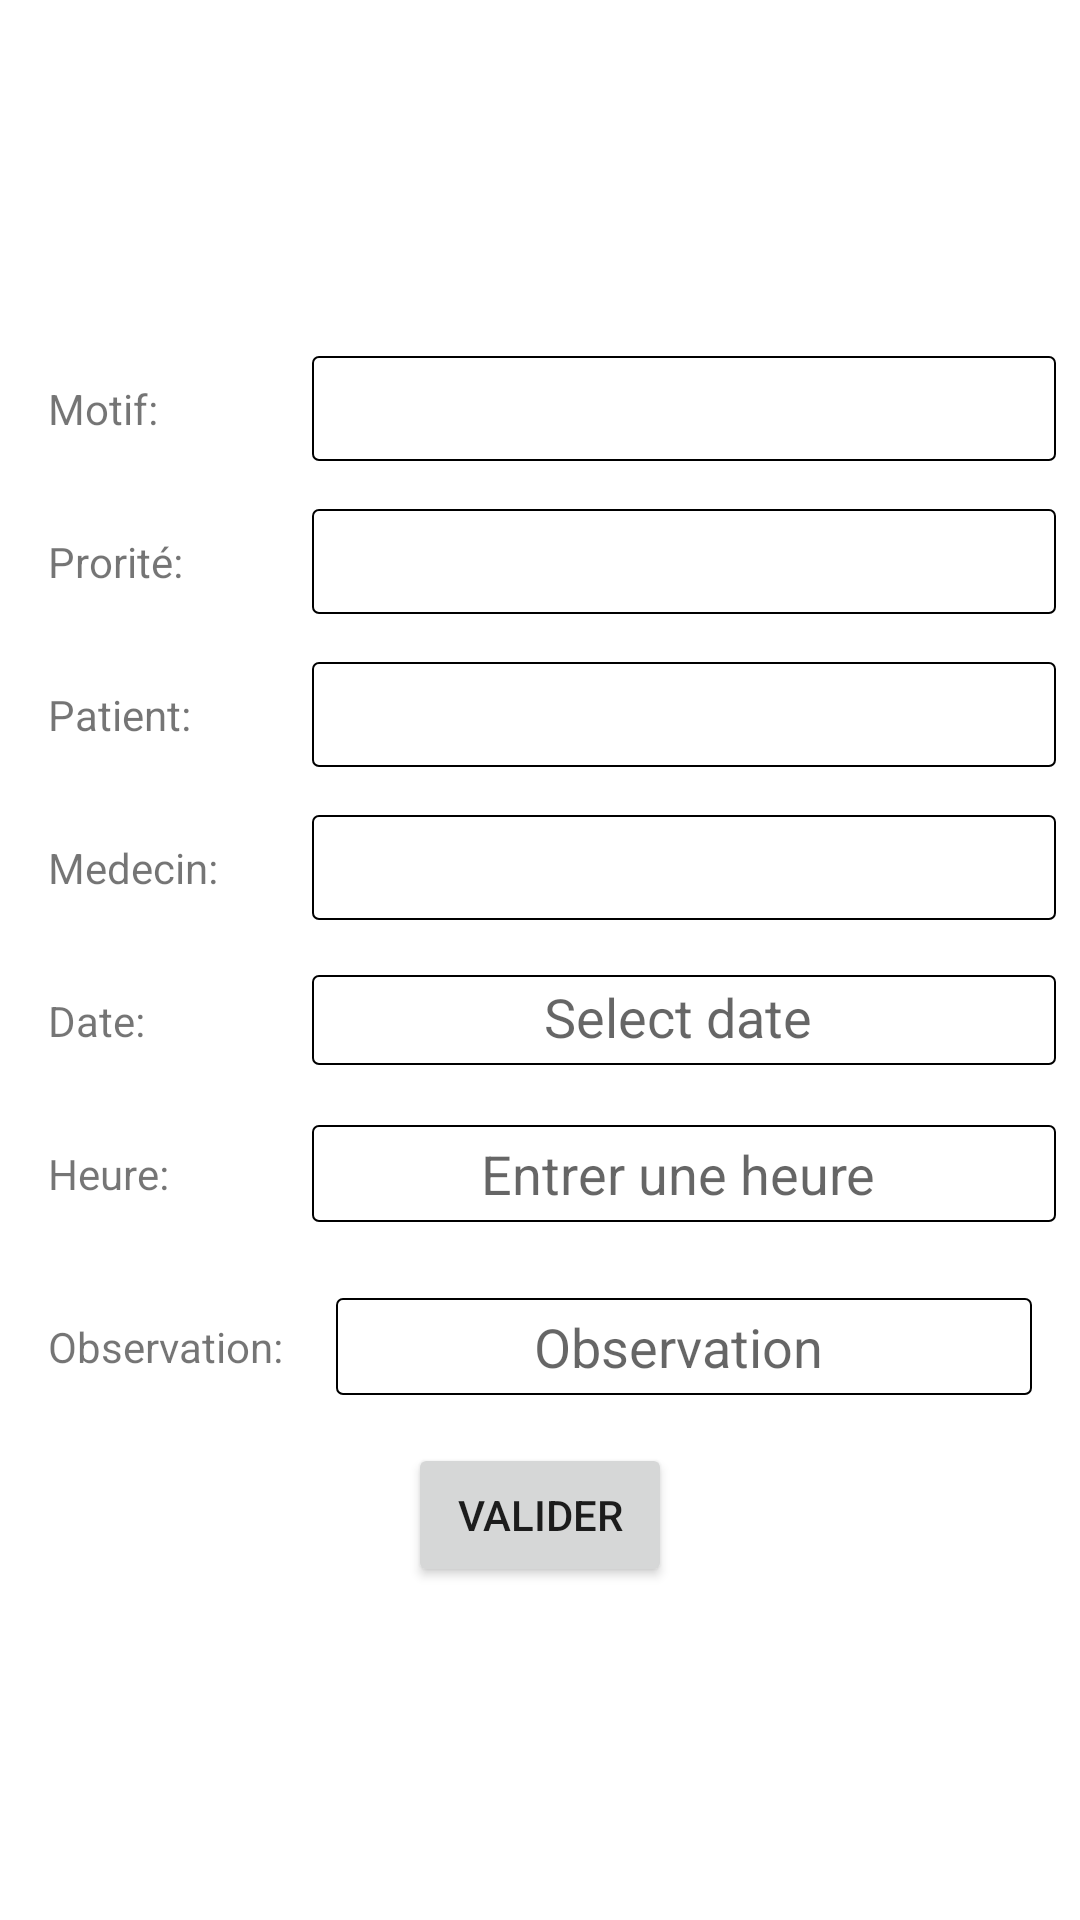

Write the Android layout XML for this screen, with the resource values it uses.
<!-- AndroidManifest.xml: application theme Theme.Acceuil_Recp -->
<!-- res/layout/fragment_frangment3.xml -->
<?xml version="1.0" encoding="utf-8"?>
<LinearLayout xmlns:android="http://schemas.android.com/apk/res/android"
    xmlns:app="http://schemas.android.com/apk/res-auto"
    android:layout_width="match_parent"
    android:layout_height="wrap_content"
    android:gravity="center"
    android:orientation="vertical">

    <LinearLayout
        android:layout_width="match_parent"
        android:layout_height="wrap_content"
        android:layout_margin="8dp"
        android:gravity="center_vertical"
        android:orientation="horizontal">

        <TextView
            android:layout_width="80dp"
            android:layout_height="wrap_content"
            android:layout_margin="8dp"
            android:text="Motif:" />


        <Spinner
            android:id="@+id/spinnerMotif"
            android:layout_width="match_parent"
            android:layout_height="35dp"
            android:background="@drawable/style_spinner"
            android:hint="Sélectionner le motif" />


    </LinearLayout>

    <LinearLayout
        android:layout_width="match_parent"
        android:layout_height="wrap_content"
        android:layout_margin="8dp"
        android:gravity="center_vertical"
        android:orientation="horizontal">

        <TextView
            android:layout_width="80dp"
            android:layout_height="wrap_content"
            android:layout_margin="8dp"
            android:text="Prorité:" />

        <Spinner
            android:id="@+id/spinnerPriorite"
            android:layout_width="match_parent"
            android:layout_height="35dp"
            android:background="@drawable/style_spinner"
            android:hint="Sélectionner la priorité" />
    </LinearLayout>

    <LinearLayout
        android:layout_width="match_parent"
        android:layout_height="wrap_content"
        android:layout_margin="8dp"
        android:gravity="center_vertical"
        android:orientation="horizontal">

        <TextView
            android:layout_width="80dp"
            android:layout_height="wrap_content"
            android:layout_margin="8dp"
            android:text="Patient:" />

        <Spinner
            android:id="@+id/spinnerPatient"
            android:layout_width="match_parent"
             android:layout_height="35dp"
            android:background="@drawable/style_spinner"
            android:hint="Sélectionner le patient" />
    </LinearLayout>

    <LinearLayout
        android:layout_width="match_parent"
        android:layout_height="wrap_content"
        android:layout_margin="8dp"
        android:gravity="center_vertical"
        android:orientation="horizontal">

        <TextView
            android:layout_width="80dp"
            android:layout_height="wrap_content"
            android:layout_margin="8dp"
            android:text="Medecin:" />

        <Spinner
            android:id="@+id/spinnerMedecin"
            android:layout_width="match_parent"
            android:layout_height="35dp"
            android:background="@drawable/style_spinner"
            android:hint="Sélectionner le médecin" />

    </LinearLayout>

    <LinearLayout
        android:layout_width="match_parent"
        android:layout_height="wrap_content"
        android:layout_margin="8dp"
        android:gravity="center_vertical"
        android:orientation="horizontal">

        <TextView
            android:layout_width="80dp"
            android:layout_height="wrap_content"
            android:layout_margin="8dp"
            android:text="Date:" />

        <EditText
            android:id="@+id/Birthday"
            android:layout_width="0dp"
            android:layout_height="30dp"
            android:layout_weight="1"
            android:background="@drawable/style_spinner"
            android:clickable="false"
            android:cursorVisible="false"
            android:focusable="false"
            android:focusableInTouchMode="false"
            android:gravity="center"
            android:hint="Select date" />

    </LinearLayout>


    <LinearLayout
        android:layout_width="match_parent"
        android:layout_height="wrap_content"
        android:layout_margin="8dp"
        android:gravity="center_vertical"
        android:orientation="horizontal">

        <TextView
            android:layout_width="80dp"
            android:layout_height="wrap_content"
            android:layout_margin="8dp"
            android:text="Heure:" />

        <EditText
            android:id="@+id/Heure"
            android:layout_width="match_parent"
            android:layout_height="wrap_content"
            android:background="@drawable/style_spinner"
            android:clickable="false"
            android:cursorVisible="false"
            android:focusable="false"
            android:focusableInTouchMode="false"
            android:gravity="center"
            android:hint="Entrer une heure" />

    </LinearLayout>

    <LinearLayout
        android:layout_width="match_parent"
        android:layout_height="wrap_content"
        android:layout_margin="8dp"
        android:gravity="center_vertical"
        android:orientation="horizontal">

        <TextView
            android:layout_width="80dp"
            android:layout_height="wrap_content"
            android:layout_margin="8dp"
            android:text="Observation:" />

        <EditText
            android:id="@+id/editObservation"
            android:layout_width="match_parent"
            android:layout_height="wrap_content"
            android:layout_margin="8dp"
            android:background="@drawable/style_spinner"
            android:gravity="center"
            android:hint="Observation" />
    </LinearLayout>

    <Button
        android:id="@+id/submit"
        android:layout_width="wrap_content"
        android:layout_height="wrap_content"
        android:onClick="onValidationClick"
        android:text="Valider" />


</LinearLayout>
<!-- resources referenced by this layout -->
<resources>
  <!-- drawable style_spinner (drawable) -->
  <?xml version="1.0" encoding="utf-8"?>
  <selector xmlns:android="http://schemas.android.com/apk/res/android">
      <item>
          <layer-list>
              <item>
                  <shape android:shape="rectangle">
                      <padding
                          android:left="4dp"
                          android:top="4dp"
                          android:right="8dp"
                          android:bottom="4dp"
                          />
  
                      <gradient android:startColor="#00c4c7a9" android:endColor="#00d6dadf" android:angle="270" />
                      <stroke android:width="2px" android:color="@color/black" />
                      <corners android:radius="2dp" />
                  </shape>
              </item>
  
  c
  
          </layer-list>
      </item>
  </selector>
  <style name="Theme.Acceuil_Recp" parent="Theme.MaterialComponents.DayNight.NoActionBar">
          
          <item name="colorPrimary">@color/purple</item>
          <item name="colorPrimaryVariant">@color/purple_700</item>
          <item name="colorOnPrimary">@color/lavender</item>
          
          <item name="colorSecondary">@color/teal_200</item>
          <item name="colorSecondaryVariant">@color/teal_700</item>
          <item name="colorOnSecondary">@color/black</item>
          
          <item name="android:statusBarColor">?attr/colorPrimaryVariant</item>
          
      </style>
  <color name="black">#FF000000</color>
  <color name="purple">#0C5D9E</color>
  <color name="purple_700">#0C5D9E</color>
  <color name="lavender">#8692f7</color>
  <color name="teal_200">#FF03DAC5</color>
  <color name="teal_700">#FF018786</color>
</resources>
